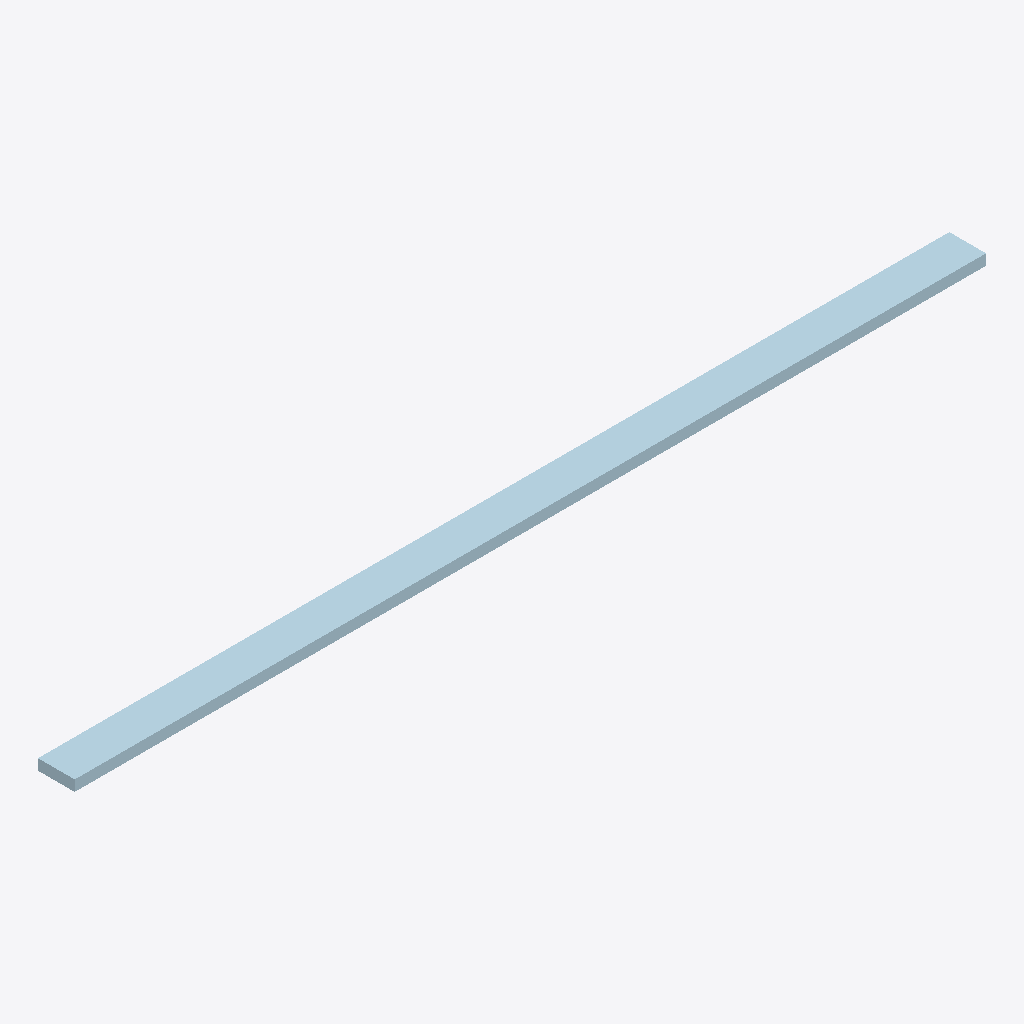
Isometric view of an IFC building model (IFC-SPF (STEP), schema IFC2X3, length unit millimetre), seen from the south-west, elements coloured by IFC class: 1 plate (pale blue).
Extent 5.4 m × 0.2 m × 0.1 m (x, y, z). Storeys (1): Undefined at 0.00 m. Elements (1): 1 IfcPlate.

HEADER;
FILE_DESCRIPTION(('ViewDefinition[AISC_Steel_Detailing]','Option [BaseQuantities:Off]','Option [GridExport:On]','Option [Assemblies:Off]','Option [Bolts:On]','Option [Rebars:On]','Option [PourObjects:Off]','Option [Welds:On]','Option [SurfaceTreatments:On]','Option [LocationBy:0]','Option [ViewColors:Off]','Option [SectionedSpine:Off]','[2 more]'),'2;1');
FILE_NAME('1029_Qty_16.ifc','2026-05-16T11:52:59',('GIOVANNIPC\\gcorrea'),('Structural Designer'),'IFC Database version: Work','Tekla Structures 2020 Service Pack 5, IFC Export','');
FILE_SCHEMA(('IFC2X3'));
ENDSEC;
DATA;
#37=IFCPROJECT('2G7ZFDNE16yBDU14FA92Me',#5,'Proyecto',$,$,$,$,(#11),#36);
#39=IFCSITE('2xvEzEinjBTea80yOTcujY',#5,'Obra',$,$,#38,$,$,.ELEMENT.,$,$,$,$,$);
#41=IFCBUILDING('3lnD_$GE936ftYMFpNXSPO',#5,'Undefined',$,$,#40,$,$,.ELEMENT.,$,$,$);
#43=IFCBUILDINGSTOREY('29hdEUCErFze9E_VIAceOd',#5,'Undefined',$,$,#42,$,$,.ELEMENT.,0.0);
#60=IFCPLATE('2Qnh8Sn$X4FQkh1ASZqQVE',#44,'PLATE','PL64*218','PL64*218',#48,#59,'ID9ac6b21c-c7f8-443d-abab-04a723d1a7ce');
ENDSEC;
